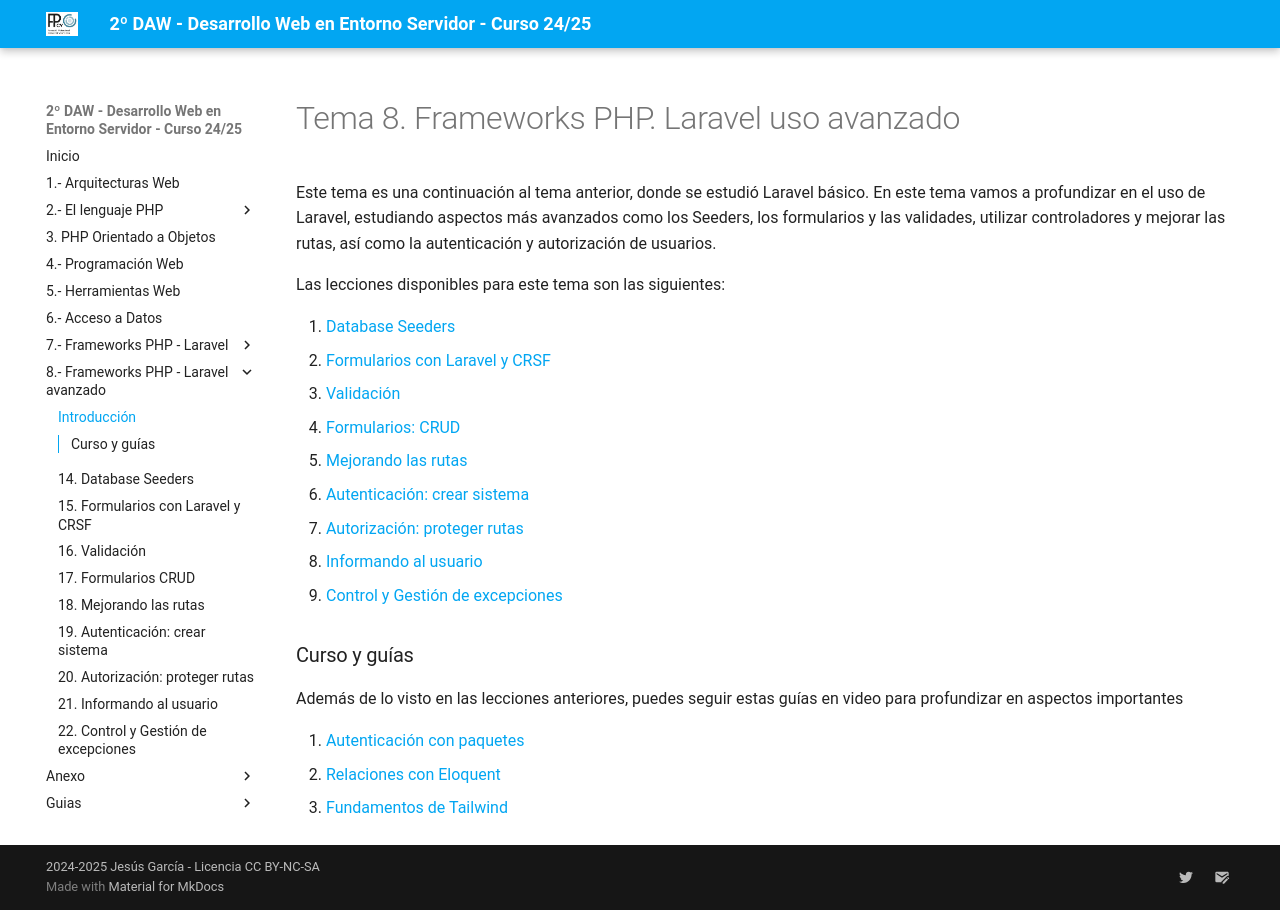

repository: jssdocente/dwes2425d · page: temas/08/index.html · generator: mkdocs

# Tema 8. Frameworks PHP. Laravel uso avanzado

Este tema es una continuación al tema anterior, donde se estudió Laravel básico. En este tema vamos a profundizar en el uso de Laravel, estudiando aspectos más avanzados como los Seeders, los formularios y las validades, utilizar controladores y mejorar las rutas, así como la autenticación y autorización de usuarios.

Las lecciones disponibles para este tema son las siguientes:

1. [Database Seeders](14.database-seeders.md)
2. [Formularios con Laravel y CRSF](15.forms-csrf.md)
3. [Validación](16.forms-always-validate.md)
4. [Formularios: CRUD](17.forms-edit-update-delete.md)
5. [Mejorando las rutas](18.mejorar-rutas.md)
6. [Autenticación: crear sistema](19.create-login-register-system.md)
7. [Autorización: proteger rutas](20.proteger-rutas-middleware.md)
8. [Informando al usuario](21.flash-messages.md)
9. [Control y Gestión de excepciones](22.Manejando-excepciones.md)


### Curso y guías

Además de lo visto en las lecciones anteriores, puedes seguir estas guías en video para profundizar en aspectos importantes

1. [Autenticación con paquetes](extra/autentication/auth-packages.md)
2. [Relaciones con Eloquent](extra/Eloquent/eloquent-videos.md)
3. [Fundamentos de Tailwind](extra/tailwind/fundamentos-tailwind.md)
